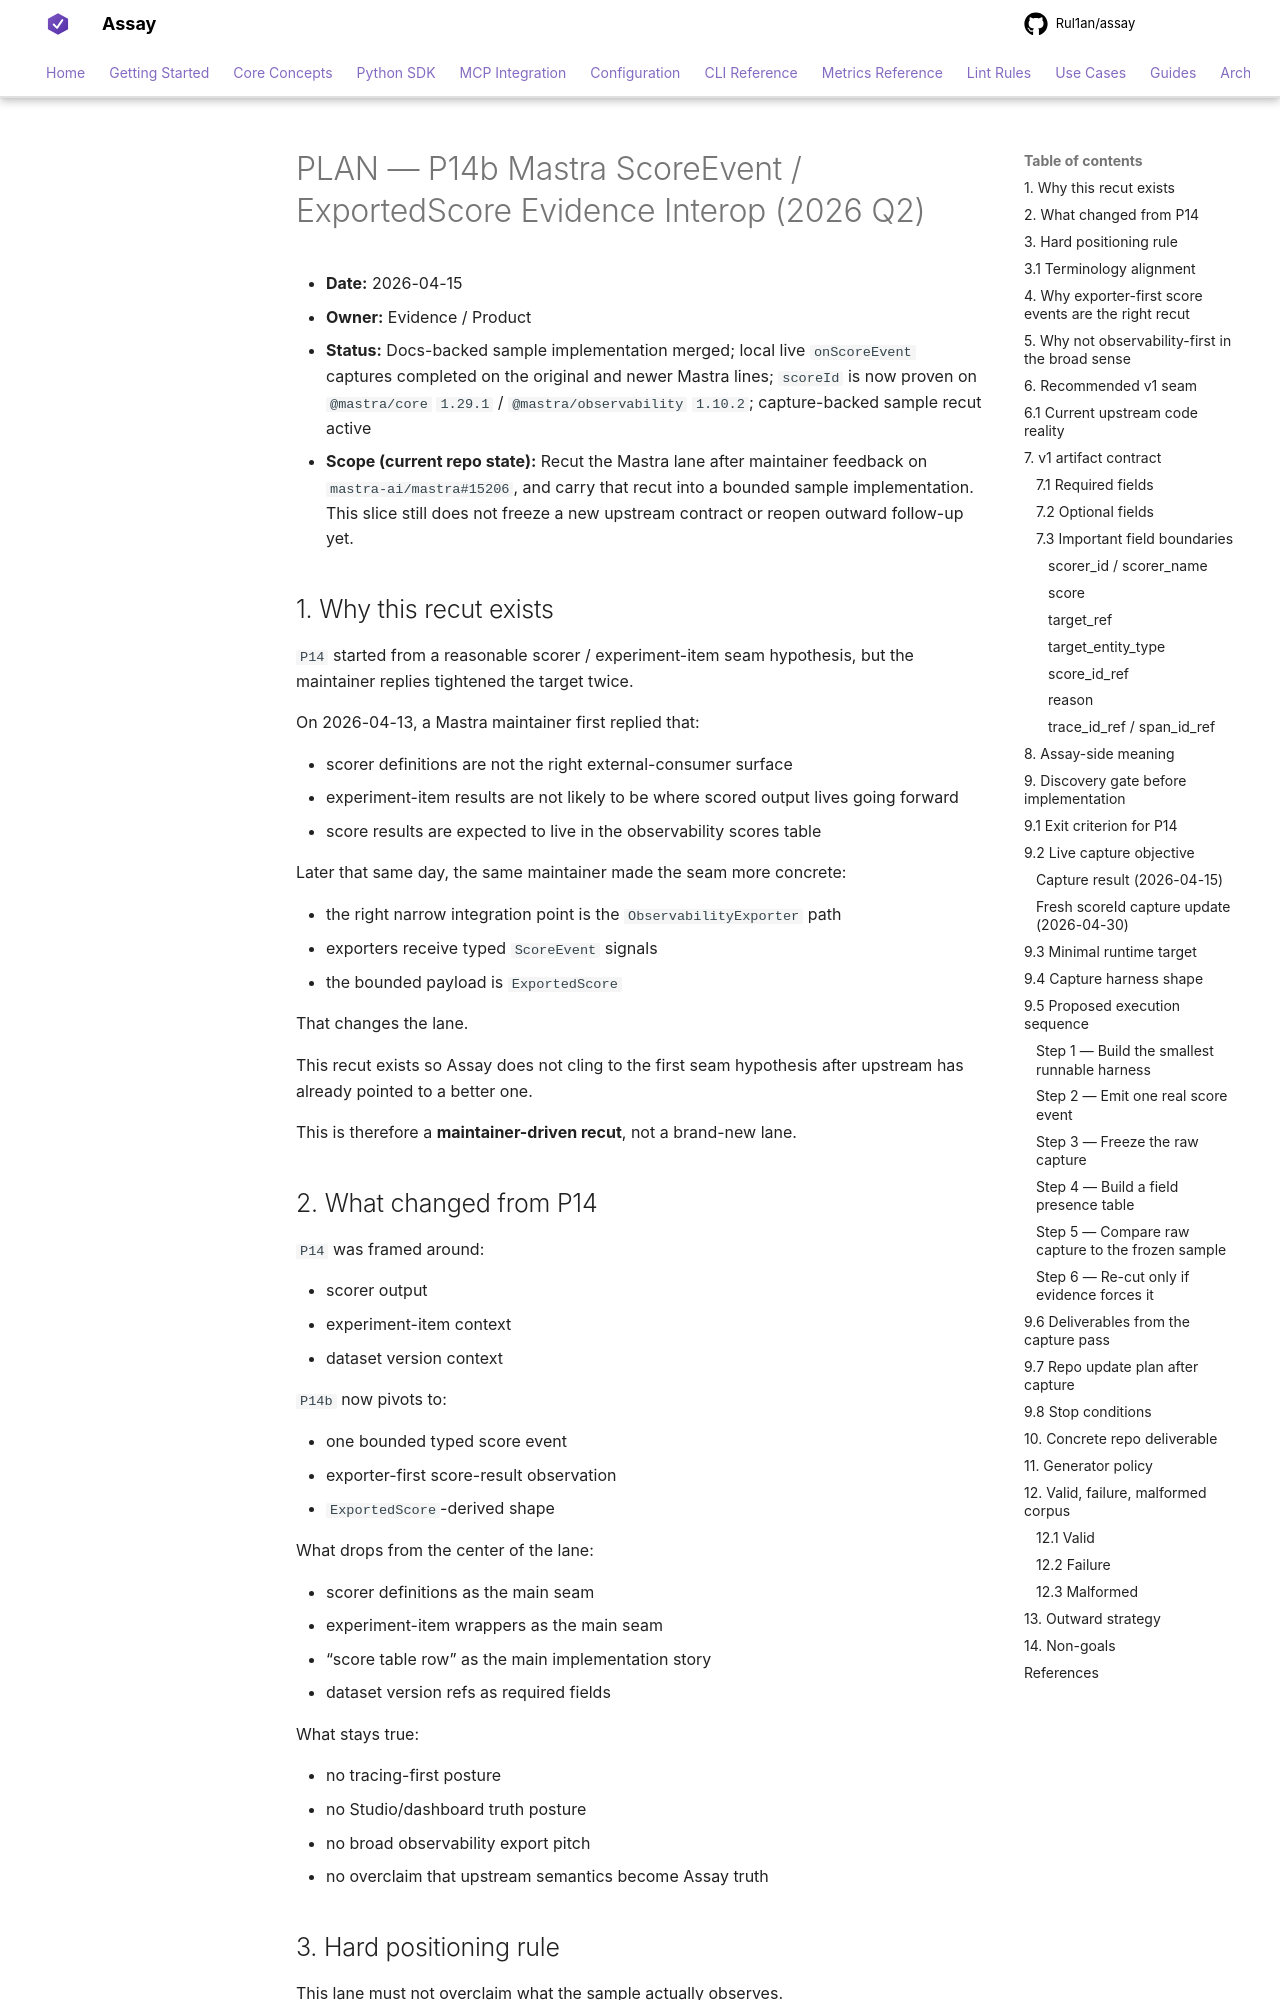

repository: Rul1an/assay · page: architecture/PLAN-P14B-MASTRA-SCORE-EVENT-EVIDENCE-2026q2/index.html · generator: mkdocs

# PLAN — P14b Mastra ScoreEvent / ExportedScore Evidence Interop (2026 Q2)

- **Date:** 2026-04-15
- **Owner:** Evidence / Product
- **Status:** Docs-backed sample implementation merged; local live
  `onScoreEvent` captures completed on the original and newer Mastra lines;
  `scoreId` is now proven on `@mastra/core` `1.29.1` /
  `@mastra/observability` `1.10.2`; capture-backed sample recut active
- **Scope (current repo state):** Recut the Mastra lane after maintainer
  feedback on `mastra-ai/mastra#15206`, and carry that recut into a bounded
  sample implementation. This slice still does not freeze a new upstream
  contract or reopen outward follow-up yet.

## 1. Why this recut exists

`P14` started from a reasonable scorer / experiment-item seam hypothesis, but
the maintainer replies tightened the target twice.

On 2026-04-13, a Mastra maintainer first replied that:

- scorer definitions are not the right external-consumer surface
- experiment-item results are not likely to be where scored output lives
  going forward
- score results are expected to live in the observability scores table

Later that same day, the same maintainer made the seam more concrete:

- the right narrow integration point is the `ObservabilityExporter` path
- exporters receive typed `ScoreEvent` signals
- the bounded payload is `ExportedScore`

That changes the lane.

This recut exists so Assay does not cling to the first seam hypothesis after
upstream has already pointed to a better one.

This is therefore a **maintainer-driven recut**, not a brand-new lane.

## 2. What changed from P14

`P14` was framed around:

- scorer output
- experiment-item context
- dataset version context

`P14b` now pivots to:

- one bounded typed score event
- exporter-first score-result observation
- `ExportedScore`-derived shape

What drops from the center of the lane:

- scorer definitions as the main seam
- experiment-item wrappers as the main seam
- “score table row” as the main implementation story
- dataset version refs as required fields

What stays true:

- no tracing-first posture
- no Studio/dashboard truth posture
- no broad observability export pitch
- no overclaim that upstream semantics become Assay truth
